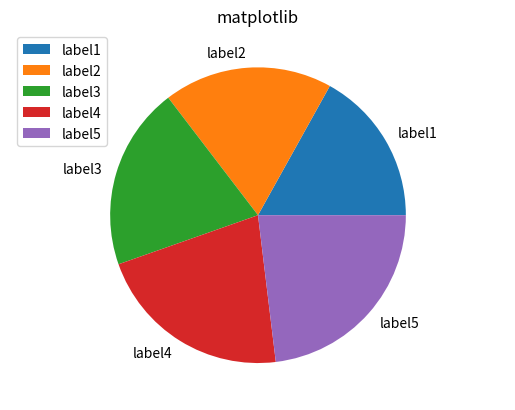

Here is the Python script that generated this plot:
from matplotlib import pyplot as plt

data = [11,12,13,14,15]
catagories = ['label1','label2','label3','label4','label5']

plt.axis('equal')    # 이것을 안하며 타원임

# plt.pie(data)  : label 없이
plt.pie(data, labels=catagories)  # 옆에 설명
plt.legend(catagories)   #legend(전체 label)
plt.title('matplotlib')

plt.show()
